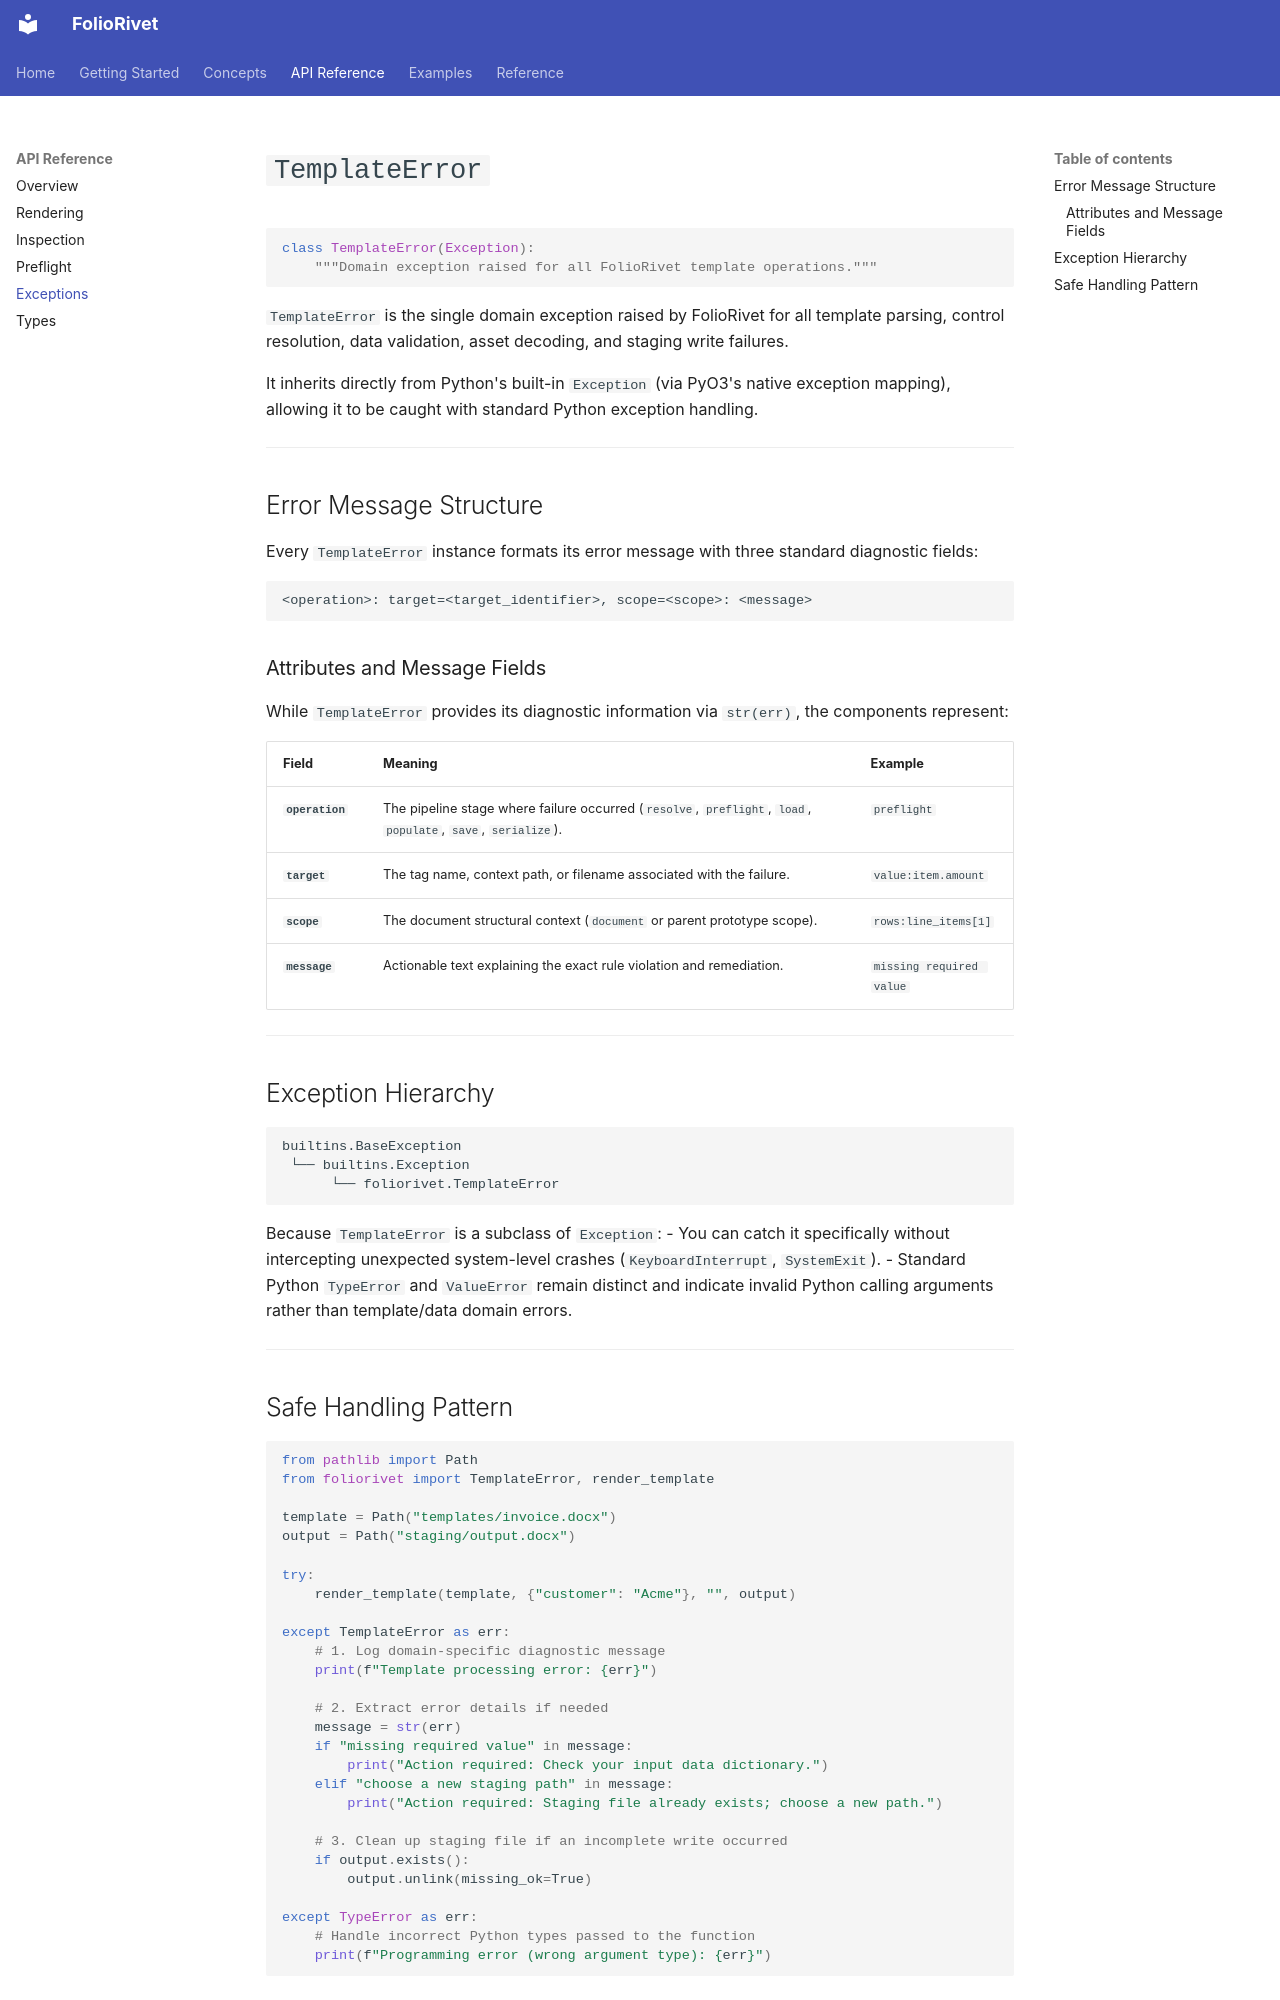

repository: yusufchestermorris/foliorivet · page: api/exceptions/index.html · generator: mkdocs

# `TemplateError`

```python
class TemplateError(Exception):
    """Domain exception raised for all FolioRivet template operations."""
```

`TemplateError` is the single domain exception raised by FolioRivet for all template parsing, control resolution, data validation, asset decoding, and staging write failures.

It inherits directly from Python's built-in `Exception` (via PyO3's native exception mapping), allowing it to be caught with standard Python exception handling.

---

## Error Message Structure

Every `TemplateError` instance formats its error message with three standard diagnostic fields:

```text
<operation>: target=<target_identifier>, scope=<scope>: <message>
```

### Attributes and Message Fields

While `TemplateError` provides its diagnostic information via `str(err)`, the components represent:

| Field | Meaning | Example |
|:---|:---|:---|
| **`operation`** | The pipeline stage where failure occurred (`resolve`, `preflight`, `load`, `populate`, `save`, `serialize`). | `preflight` |
| **`target`** | The tag name, context path, or filename associated with the failure. | `value:item.amount` |
| **`scope`** | The document structural context (`document` or parent prototype scope). | `rows:line_items[1]` |
| **`message`** | Actionable text explaining the exact rule violation and remediation. | `missing required value` |

---

## Exception Hierarchy

```text
builtins.BaseException
 └── builtins.Exception
      └── foliorivet.TemplateError
```

Because `TemplateError` is a subclass of `Exception`:
- You can catch it specifically without intercepting unexpected system-level crashes (`KeyboardInterrupt`, `SystemExit`).
- Standard Python `TypeError` and `ValueError` remain distinct and indicate invalid Python calling arguments rather than template/data domain errors.

---
